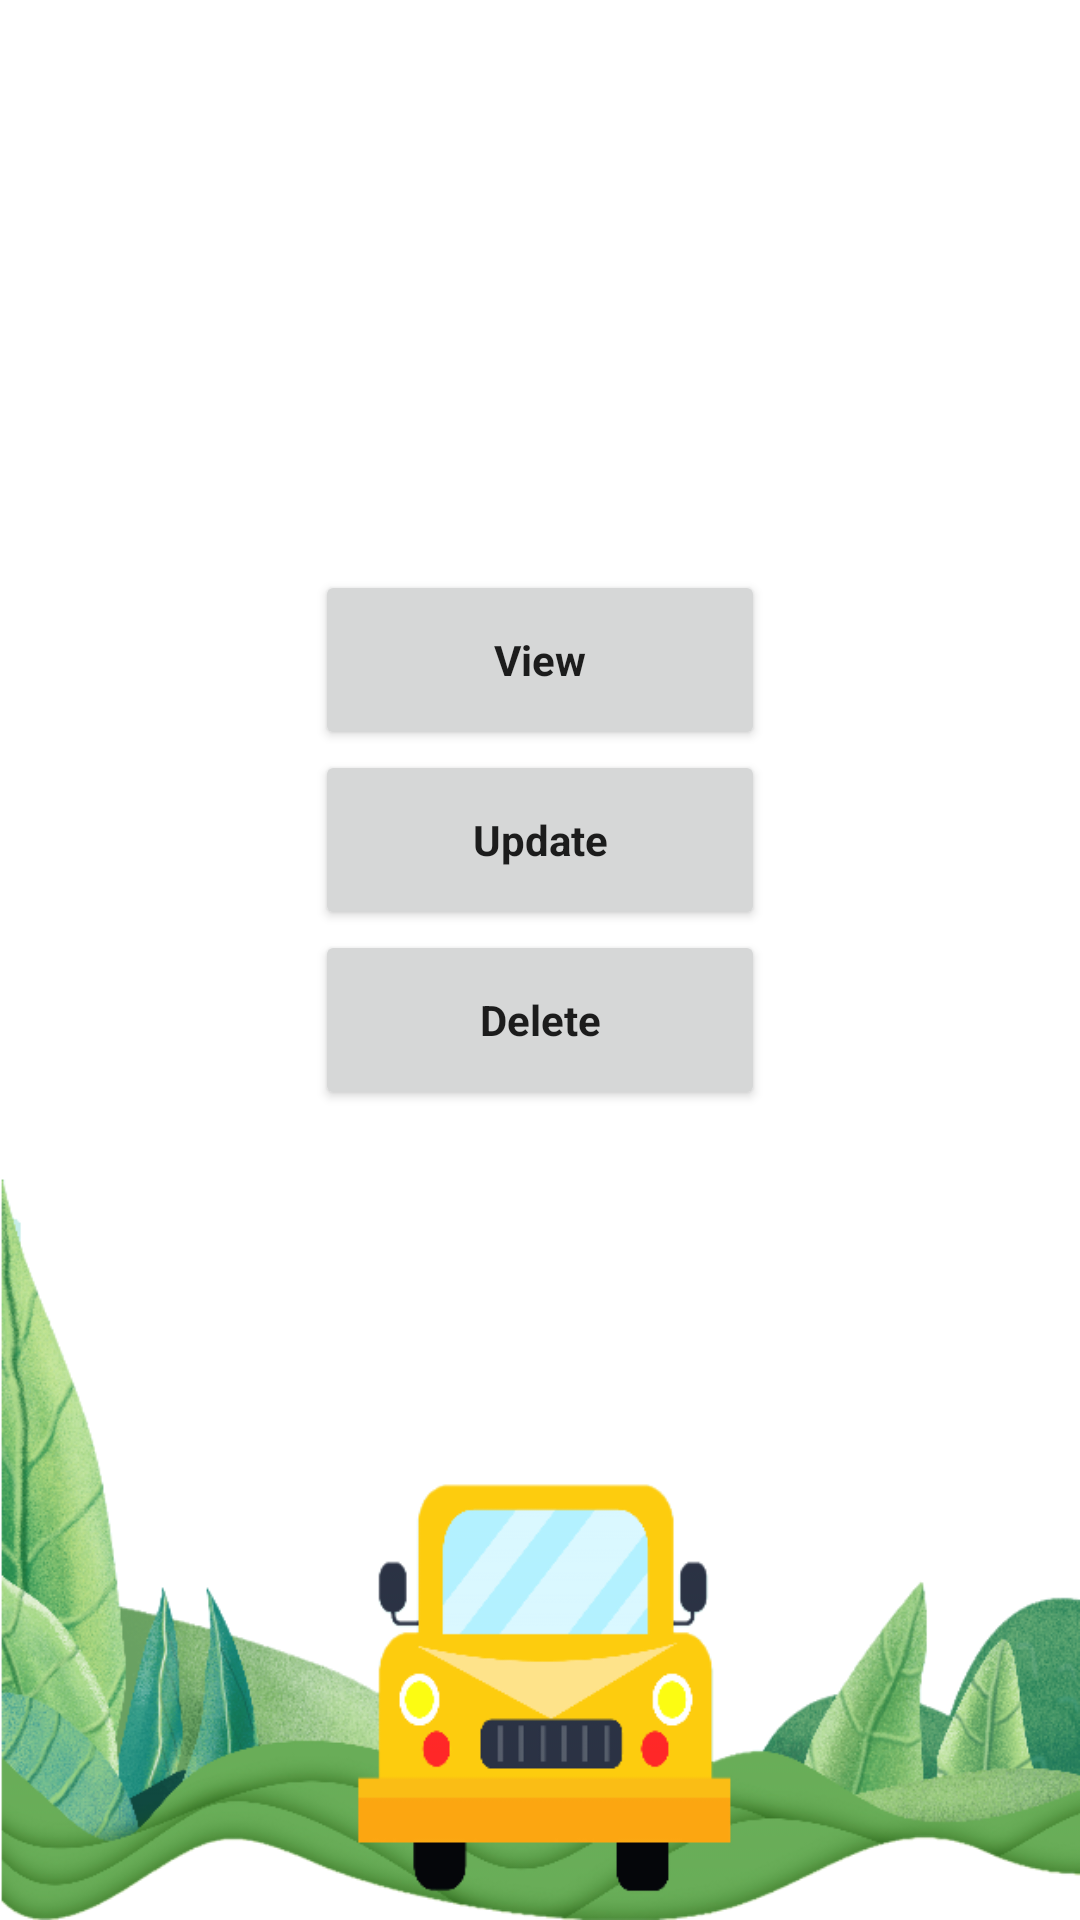

Android layout source for this screen:
<!-- AndroidManifest.xml: application theme AppTheme -->
<!-- res/layout/ad_managef.xml -->
<?xml version="1.0" encoding="utf-8"?>
<RelativeLayout xmlns:android="http://schemas.android.com/apk/res/android"
    xmlns:tools="http://schemas.android.com/tools"
    android:orientation="vertical"
    android:layout_width="match_parent"
    android:layout_height="match_parent"
    android:background="@mipmap/bg14"
    android:layout_gravity="center">
    <Button
        android:layout_width="150dp"
        android:layout_height="60dp"
        android:text="View"
        android:layout_centerHorizontal="true"

        android:id="@+id/btnview"
        android:layout_marginTop="190dp"
        android:textStyle="bold"
        style="@style/AppTheme"
   />
    <Button
        android:layout_width="150dp"
        android:layout_height="60dp"
        android:text="Update"
        style="@style/AppTheme"
        android:textStyle="bold"
        android:layout_marginLeft="120dp"
        android:id="@+id/btnupdate"
        android:layout_centerHorizontal="true"

        android:layout_below="@+id/btnview"
        />
    <Button
        android:layout_width="150dp"
        style="@style/AppTheme"
        android:layout_height="60dp"
        android:text="Delete"
        android:layout_marginLeft="120dp"
        android:id="@+id/btndelete"
        android:textStyle="bold"

        android:layout_below="@+id/btnupdate"
        android:layout_centerHorizontal="true"

        />






</RelativeLayout>
<!-- resources referenced by this layout -->
<resources>
  <!-- mipmap bg14: png bitmap (mipmap-mdpi, 145726 bytes) -->
  <style name="AppTheme" parent="Theme.AppCompat.DayNight.DarkActionBar">
          
          <item name="colorPrimary">#00B6A4</item>
          <item name="colorPrimaryDark">#014037</item>
          <item name="colorAccent">#036107</item>
      </style>
</resources>
